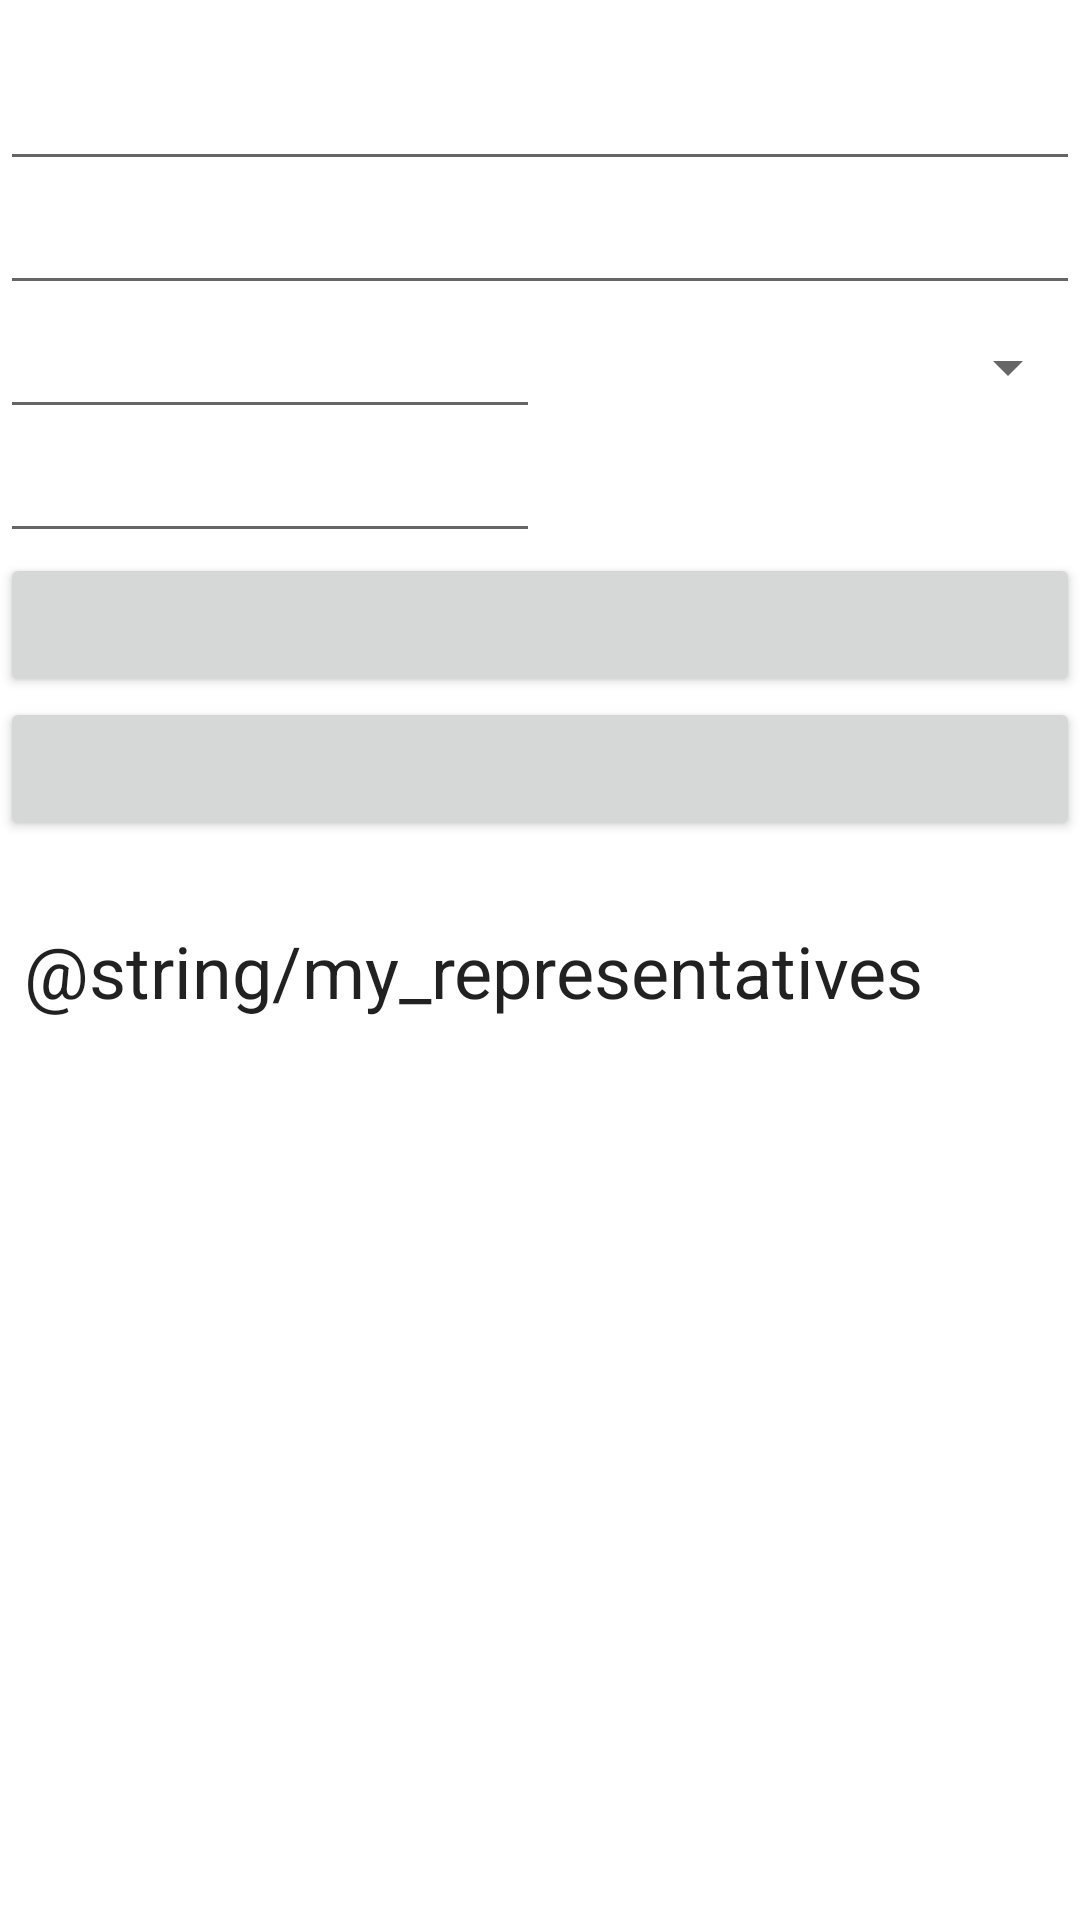

Here is an Android app screen rendered from its layout file. Give the layout XML and the strings, colors and styles it references.
<!-- AndroidManifest.xml: application theme AppTheme -->
<!-- res/layout/fragment_representative.xml -->
<?xml version="1.0" encoding="utf-8"?>
<layout xmlns:android="http://schemas.android.com/apk/res/android"
    xmlns:app="http://schemas.android.com/apk/res-auto"
    xmlns:motion="http://schemas.android.com/tools">

    

    <androidx.coordinatorlayout.widget.CoordinatorLayout
        android:layout_width="match_parent"
        android:layout_height="match_parent">

        <com.google.android.material.appbar.AppBarLayout
            android:id="@+id/appbar_layout"
            android:layout_width="match_parent"
            android:layout_height="wrap_content"
            android:background="#000000ff">

            <androidx.constraintlayout.widget.ConstraintLayout
                android:layout_width="match_parent"
                android:layout_height="match_parent"
                app:layout_scrollFlags="scroll|exitUntilCollapsed">

                
                <TextView
                    android:id="@+id/search_title"
                    android:layout_width="wrap_content"
                    android:layout_height="wrap_content"
                    app:layout_constraintStart_toStartOf="parent"
                    app:layout_constraintTop_toTopOf="parent" />

                
                
                <EditText
                    android:id="@+id/address_line_1"
                    android:layout_width="match_parent"
                    android:layout_height="wrap_content"
                    android:autofillHints=""
                    android:inputType="textPostalAddress"
                    app:layout_constraintStart_toStartOf="parent"
                    app:layout_constraintTop_toBottomOf="@id/search_title" />

                
                
                <EditText
                    android:id="@+id/address_line_2"
                    android:layout_width="match_parent"
                    android:layout_height="0dp"
                    android:autofillHints=""
                    android:inputType="textPostalAddress"
                    app:layout_constraintStart_toStartOf="parent"
                    app:layout_constraintTop_toBottomOf="@id/address_line_1" />

                
                
                <EditText
                    android:id="@+id/city"
                    android:layout_width="0dp"
                    android:layout_height="wrap_content"
                    android:autofillHints=""
                    android:inputType="textPostalAddress"
                    app:layout_constraintEnd_toStartOf="@id/state"
                    app:layout_constraintStart_toStartOf="parent"
                    app:layout_constraintTop_toBottomOf="@id/address_line_2" />

                
                
                
                <Spinner
                    android:id="@+id/state"
                    android:layout_width="0dp"
                    android:layout_height="0dp"
                    android:autofillHints=""
                    android:inputType="textPostalAddress"
                    app:layout_constraintBottom_toBottomOf="@id/city"
                    app:layout_constraintEnd_toEndOf="parent"
                    app:layout_constraintStart_toEndOf="@id/city"
                    app:layout_constraintTop_toTopOf="@id/city" />

                
                
                <EditText
                    android:id="@+id/zip"
                    android:layout_width="0dp"
                    android:layout_height="wrap_content"
                    android:autofillHints=""
                    android:inputType="number"
                    android:maxLength="5"
                    app:layout_constraintEnd_toEndOf="@id/city"
                    app:layout_constraintStart_toStartOf="parent"
                    app:layout_constraintTop_toBottomOf="@id/city" />

                
                <Button
                    android:id="@+id/button_search"
                    android:layout_width="match_parent"
                    android:layout_height="wrap_content"
                    app:layout_constraintTop_toBottomOf="@id/zip" />

                
                <Button
                    android:id="@+id/button_location"
                    android:layout_width="match_parent"
                    android:layout_height="wrap_content"
                    app:layout_constraintTop_toBottomOf="@id/button_search" />

                
                <TextView
                    android:id="@+id/representative_title"
                    android:layout_width="wrap_content"
                    android:layout_height="wrap_content"
                    app:layout_constraintStart_toStartOf="parent"
                    app:layout_constraintTop_toBottomOf="@id/button_location" />

                

                
                <TextView
                    android:id="@+id/list_placeholder"
                    android:layout_width="match_parent"
                    android:layout_height="0dp"
                    android:gravity="center"
                    android:textAlignment="center"
                    android:visibility="gone"
                    app:layout_constraintBottom_toBottomOf="parent"
                    app:layout_constraintTop_toBottomOf="@id/representative_title"
                    motion:visibilityMode="ignore" />

            </androidx.constraintlayout.widget.ConstraintLayout>

        </com.google.android.material.appbar.AppBarLayout>

        <LinearLayout
            android:id="@+id/linearLayoutRepresentatives"
            android:layout_width="match_parent"
            android:layout_height="match_parent"
            android:orientation="vertical"
            app:layout_behavior="@string/appbar_scrolling_view_behavior">

            <TextView
                android:id="@+id/textViewRepresentativesTitle"
                android:layout_width="match_parent"
                android:layout_height="wrap_content"
                android:padding="@dimen/default_padding"
                android:text="@string/my_representatives"
                android:textAppearance="?textAppearanceHeadline5" />

            <androidx.recyclerview.widget.RecyclerView
                android:id="@+id/recyclerViewRepresentatives"
                android:layout_width="match_parent"
                android:layout_height="match_parent"
                android:padding="@dimen/default_padding" />

        </LinearLayout>

    </androidx.coordinatorlayout.widget.CoordinatorLayout>

</layout>
<!-- resources referenced by this layout -->
<resources>
  <dimen name="default_padding">8dp</dimen>
  <style name="AppTheme" parent="Theme.MaterialComponents.DayNight">
          <item name="colorPrimary">@color/primaryColor</item>
          <item name="colorPrimaryDark">@color/primaryDarkColor</item>
          <item name="colorPrimaryVariant">@color/primaryLightColor</item>
          <item name="colorOnPrimary">@color/primaryTextColor</item>
          <item name="colorSecondary">@color/secondaryColor</item>
          <item name="colorSecondaryVariant">@color/secondaryDarkColor</item>
          <item name="colorOnSecondary">@color/secondaryTextColor</item>
  
          <item name="windowActionBar">false</item>
          <item name="windowNoTitle">true</item>
      </style>
  <color name="primaryColor">#34495e</color>
  <color name="primaryDarkColor">#092234</color>
  <color name="primaryLightColor">#60748b</color>
  <color name="primaryTextColor">#ffffff</color>
  <color name="secondaryColor">#82d9c8</color>
  <color name="secondaryDarkColor">#50a797</color>
  <color name="secondaryTextColor">#000000</color>
</resources>
